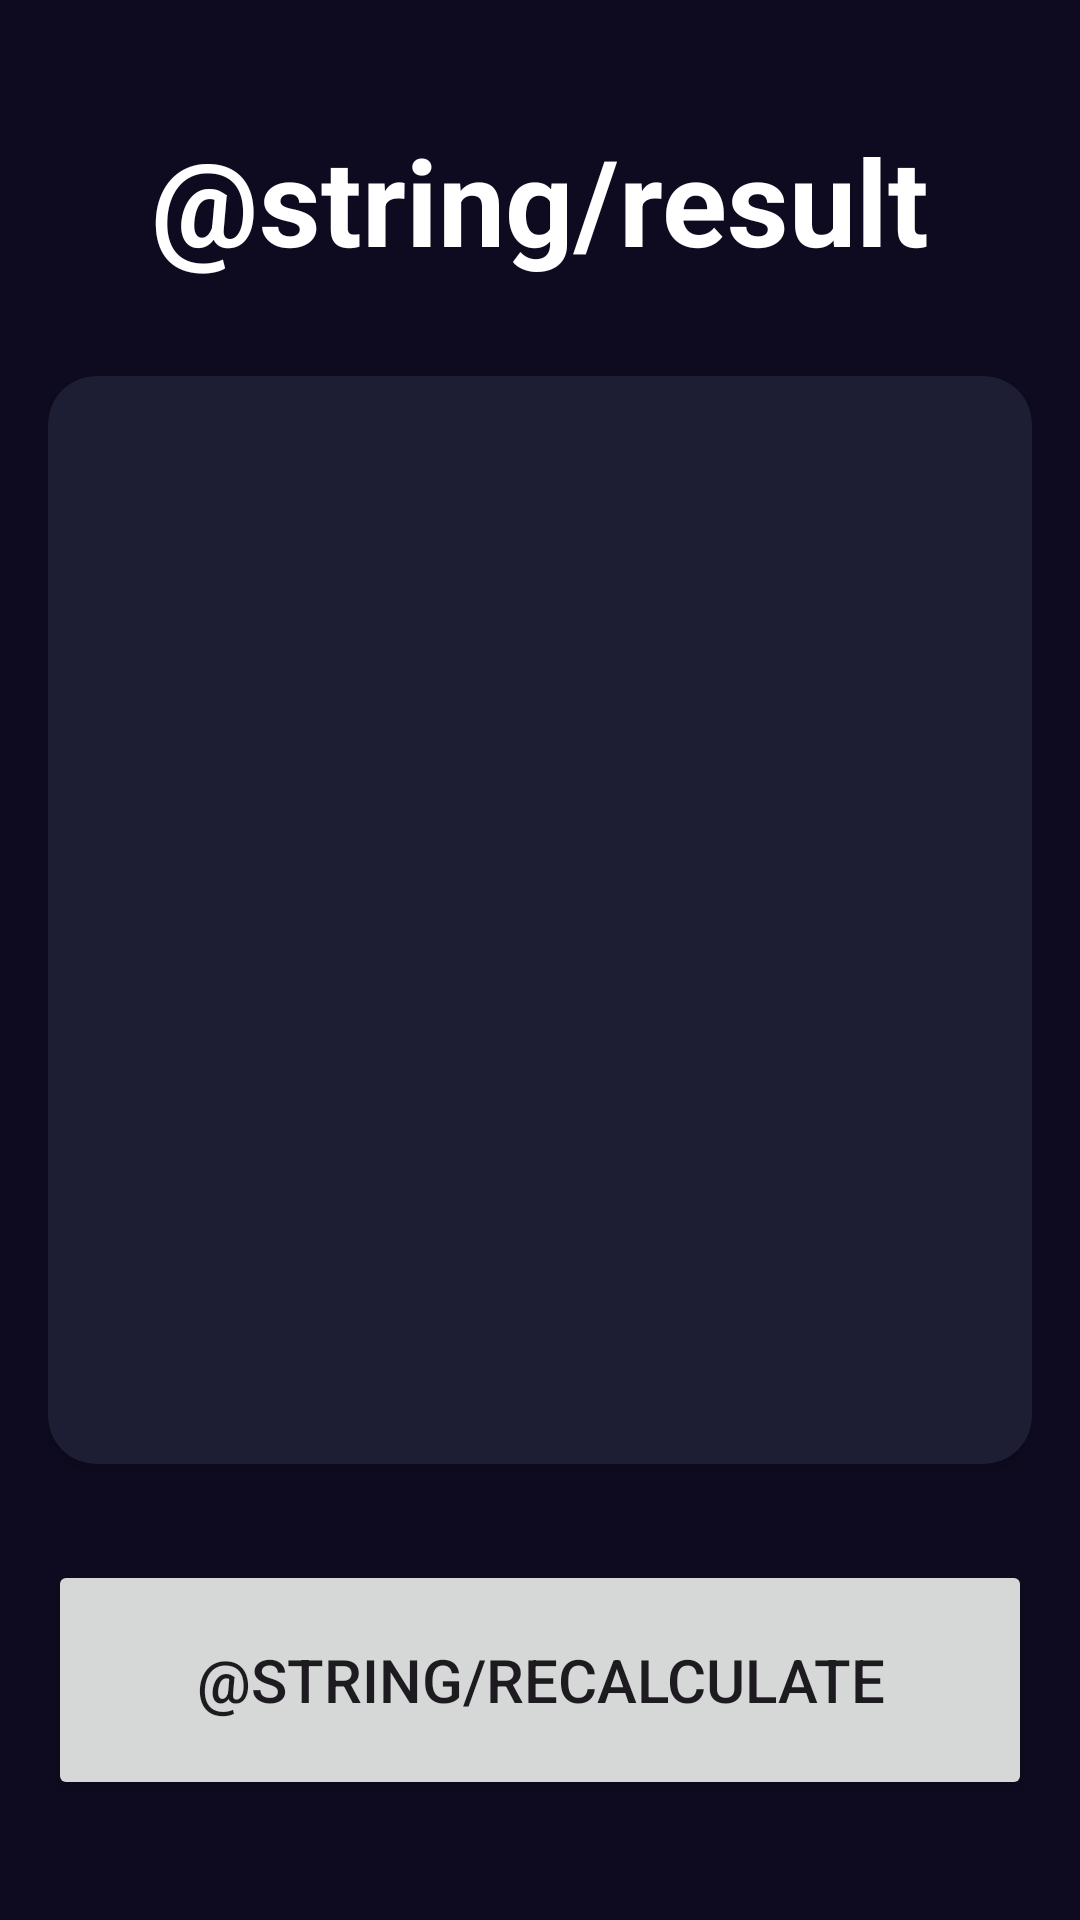

This screen was rendered from an Android layout file. Write that file and the resources it references.
<!-- AndroidManifest.xml: application theme Theme.IcmCalculator -->
<!-- res/layout/activity_result_imcactivity.xml -->
<?xml version="1.0" encoding="utf-8"?>
<androidx.constraintlayout.widget.ConstraintLayout
    xmlns:android="http://schemas.android.com/apk/res/android"
    xmlns:tools="http://schemas.android.com/tools"
    xmlns:app="http://schemas.android.com/apk/res-auto"
    android:layout_width="match_parent"
    android:layout_height="match_parent"
    tools:context=".imcCalculator.ResultIMCActivity"
    android:background="@color/background_app"
    android:padding="16dp">

  <TextView
      android:layout_width="wrap_content"
      android:layout_height="wrap_content"
      android:id="@+id/tvTitleResult"
      android:text="@string/result"
      app:layout_constraintTop_toTopOf="parent"
      app:layout_constraintStart_toStartOf="parent"
      app:layout_constraintEnd_toEndOf="parent"
      android:textSize="40sp"
      android:textColor="@color/white"
      android:textStyle="bold"
      android:layout_marginTop="24dp"/>

  <androidx.cardview.widget.CardView
      android:layout_width="0dp"
      android:layout_height="0dp"
      app:layout_constraintStart_toStartOf="parent"
      app:layout_constraintTop_toBottomOf="@id/tvTitleResult"
      app:layout_constraintEnd_toEndOf="parent"
      app:layout_constraintBottom_toTopOf="@+id/btnRecalculate"
      android:layout_marginTop="32dp"
      android:layout_marginBottom="32dp"
      app:cardCornerRadius="16dp"
      app:cardBackgroundColor="@color/background_component">

      <LinearLayout
          android:layout_width="match_parent"
          android:layout_height="match_parent"
          android:orientation="vertical"
          android:gravity="center"
          android:layout_margin="16dp">

        <TextView
            android:layout_width="wrap_content"
            android:layout_height="wrap_content"
            android:id="@+id/tvResult"
            tools:text="Normal"
            android:textSize="30dp"/>

        <TextView
            android:layout_width="wrap_content"
            android:layout_height="wrap_content"
            android:id="@+id/tvIMC"
            tools:text="Normal"
            android:textSize="70dp"
            android:textColor="@color/white"
            android:layout_marginVertical="32dp"/>

        <TextView
            android:layout_width="wrap_content"
            android:layout_height="wrap_content"
            android:id="@+id/tvDescription"
            tools:text="Descripción"
            android:textSize="20dp"
            android:textColor="@color/white"
            android:gravity="center"/>
      </LinearLayout>

  </androidx.cardview.widget.CardView>

  <Button
      android:id="@+id/btnRecalculate"
      android:layout_width="0dp"
      android:layout_height="80dp"
      android:layout_marginTop="32dp"
      android:text="@string/recalculate"
      android:textAllCaps="true"
      android:textSize="20dp"
      app:layout_constraintEnd_toEndOf="parent"
      app:layout_constraintStart_toStartOf="parent"
      app:layout_constraintBottom_toBottomOf="parent"
      android:layout_marginBottom="24dp"/>

</androidx.constraintlayout.widget.ConstraintLayout>
<!-- resources referenced by this layout -->
<resources>
  <color name="background_app">#0E0B20</color>
  <color name="background_component">#1D1E33</color>
  <color name="white">#FFFFFFFF</color>
  <style name="Theme.IcmCalculator" parent="Base.Theme.IcmCalculator" />
  <style name="Base.Theme.IcmCalculator" parent="Theme.Material3.DayNight.NoActionBar">
          
          
      </style>
</resources>
